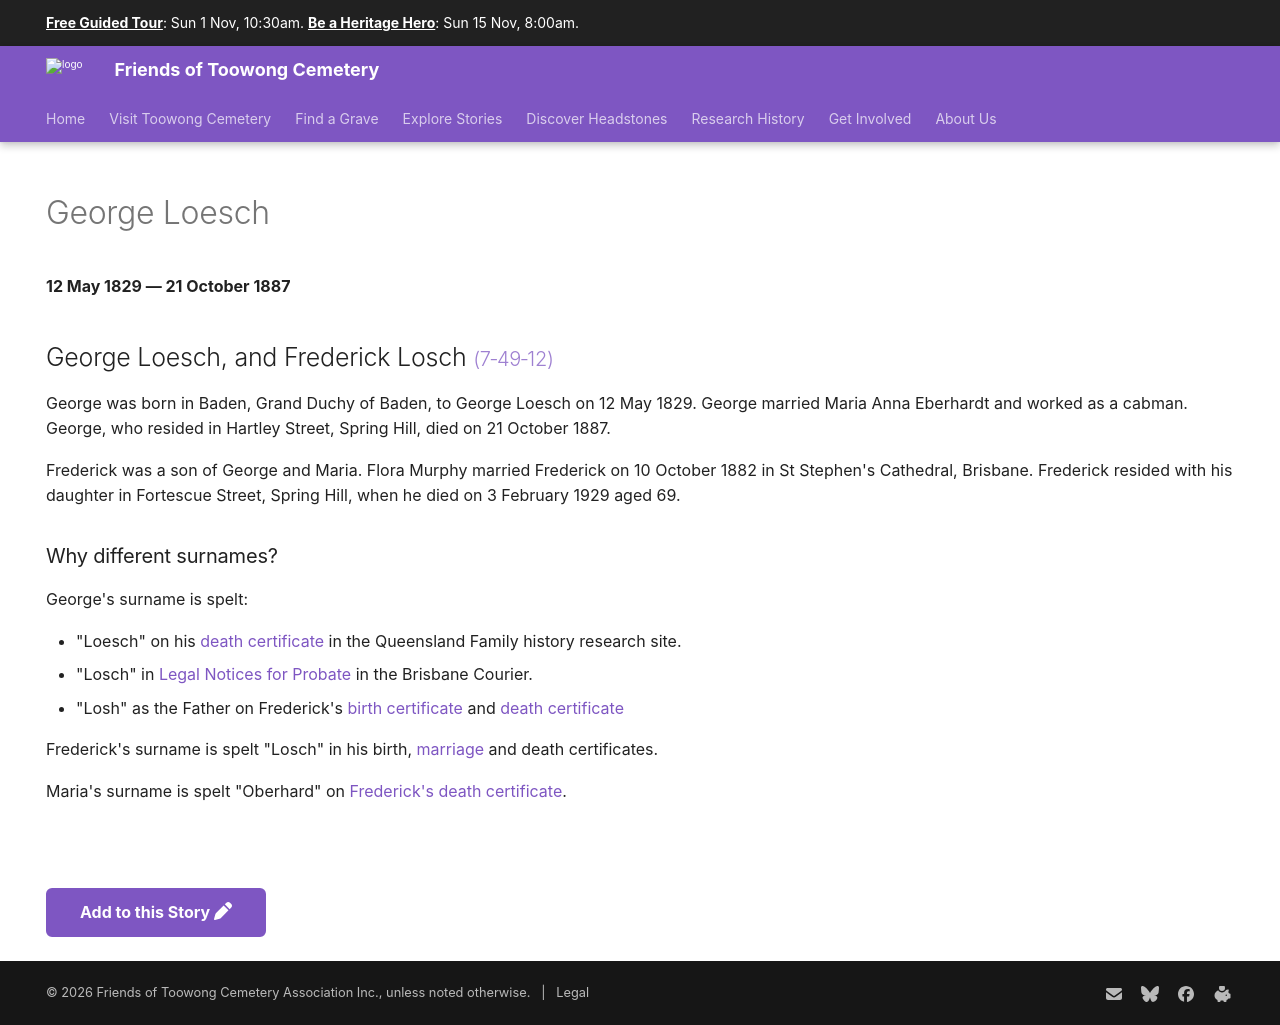

repository: 1871fotc/1871fotc.github.io · page: research/george-loesch/index.html · generator: mkdocs

---
hide:
  - toc
  - navigation 
---

# George Loesch

**12 May 1829 — 21 October 1887**

--8<-- "snippets/george-and-frederick-loesch.md"

--8<-- "snippets/loesch-surnames.md"

--8<-- "snippets/add-to-this-story.md"
